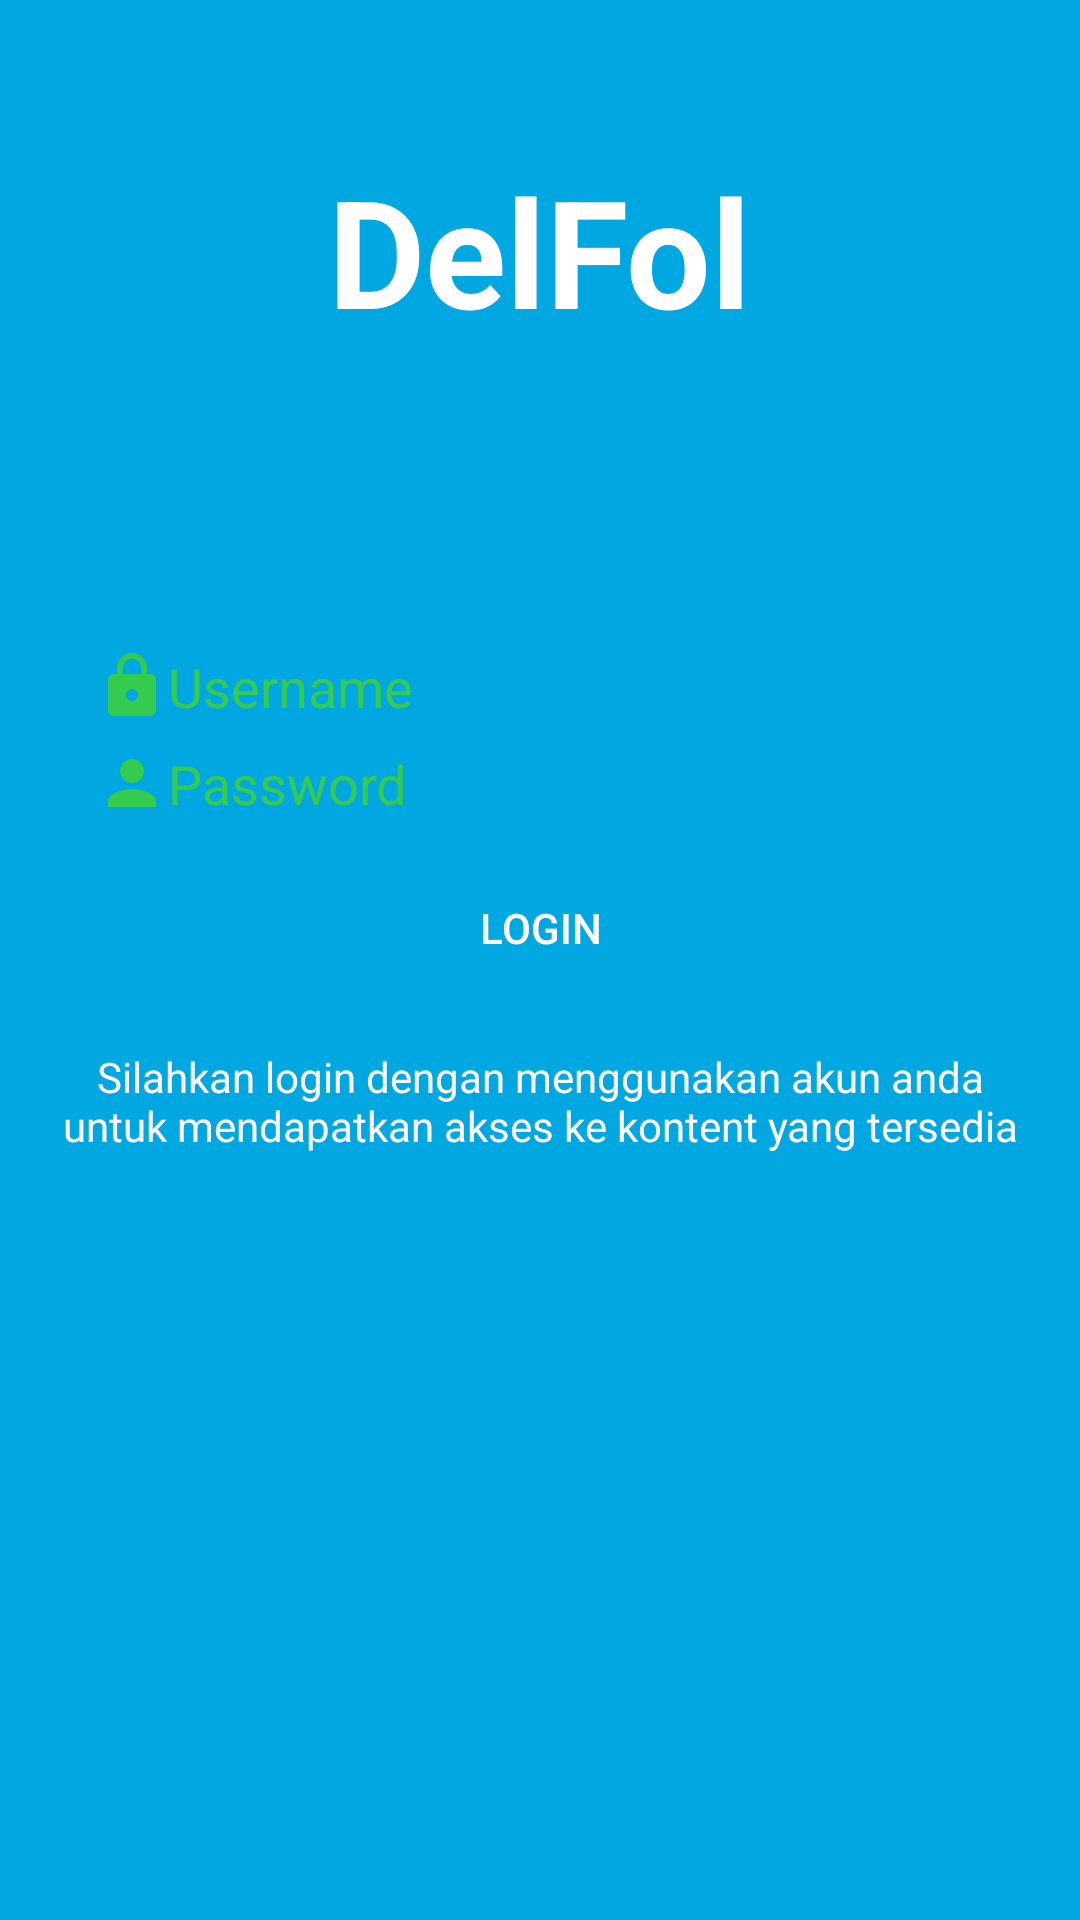

Here is an Android app screen rendered from its layout file. Give the layout XML and the strings, colors and styles it references.
<!-- AndroidManifest.xml: application theme AppTheme -->
<!-- res/layout/activity_login.xml -->
<?xml version="1.0" encoding="utf-8"?>
<LinearLayout xmlns:android="http://schemas.android.com/apk/res/android"
    android:orientation="vertical" android:layout_width="match_parent"
    android:background="@color/colorPrimary"
    android:layout_height="match_parent">

    <TextView
        android:layout_width="wrap_content"
        android:layout_height="wrap_content"
        android:layout_gravity="center_horizontal"
        android:textSize="50sp"
        android:textColor="@color/white"
        android:textStyle="bold"
        android:layout_marginTop="50dp"
        android:text="DelFol"/>


    <Space
        android:layout_width="match_parent"
        android:layout_height="100dp" />
    <EditText
        android:id="@+id/username"
        android:drawableStart="@drawable/ic_lock_black"
        android:layout_width="match_parent"
        android:layout_height="wrap_content"
        android:textColorHint="@color/colorAccent"
        android:layout_marginLeft="32dp"
        android:layout_marginRight="32dp"
        android:background="@drawable/edittext_login_form"
        android:hint="Username"/>

    <EditText
        android:id="@+id/password"
        android:drawableStart="@drawable/ic_person_black_24dp"
        android:layout_width="match_parent"
        android:layout_height="wrap_content"
        android:textColorHint="@color/colorAccent"
        android:layout_marginLeft="32dp"
        android:layout_marginTop="8dp"
        android:layout_marginRight="32dp"
        android:inputType="textPassword"
        android:background="@drawable/edittext_login_form"
        android:hint="Password"/>

    <Button
        android:id="@+id/btnLogin"
        android:layout_width="wrap_content"
        android:layout_height="40dp"
        android:layout_gravity="center_horizontal"
        android:layout_marginLeft="32dp"
        android:layout_marginTop="16dp"
        android:layout_marginRight="32dp"
        android:textColor="@color/white"
        android:background="@drawable/button_login_form"
        android:text="Login"
        />

    <TextView
        android:layout_width="wrap_content"
        android:layout_height="wrap_content"
        android:layout_marginLeft="16dp"
        android:layout_marginTop="20dp"
        android:layout_marginRight="16dp"
        android:textColor="@color/white"
        android:gravity="center_horizontal"
        android:text="Silahkan login dengan menggunakan akun anda untuk mendapatkan akses ke kontent yang tersedia"/>

</LinearLayout>
<!-- resources referenced by this layout -->
<resources>
  <color name="colorAccent">#35cb4e</color>
  <color name="colorPrimary">#00a7e1</color>
  <color name="white">#ffffff</color>
  <!-- drawable ic_lock_black (drawable) -->
  <vector xmlns:android="http://schemas.android.com/apk/res/android"
          android:width="24dp"
          android:height="24dp"
          android:viewportWidth="24.0"
          android:viewportHeight="24.0">
      <path
          android:fillColor="#35cb4e"
          android:pathData="M18,8h-1L17,6c0,-2.76 -2.24,-5 -5,-5S7,3.24 7,6v2L6,8c-1.1,0 -2,0.9 -2,2v10c0,1.1 0.9,2 2,2h12c1.1,0 2,-0.9 2,-2L20,10c0,-1.1 -0.9,-2 -2,-2zM12,17c-1.1,0 -2,-0.9 -2,-2s0.9,-2 2,-2 2,0.9 2,2 -0.9,2 -2,2zM15.1,8L8.9,8L8.9,6c0,-1.71 1.39,-3.1 3.1,-3.1 1.71,0 3.1,1.39 3.1,3.1v2z"/>
  </vector>
  <!-- drawable ic_person_black_24dp (drawable) -->
  <vector xmlns:android="http://schemas.android.com/apk/res/android"
          android:width="24dp"
          android:height="24dp"
          android:viewportWidth="24.0"
          android:viewportHeight="24.0">
      <path
          android:fillColor="#35cb4e"
          android:pathData="M12,12c2.21,0 4,-1.79 4,-4s-1.79,-4 -4,-4 -4,1.79 -4,4 1.79,4 4,4zM12,14c-2.67,0 -8,1.34 -8,4v2h16v-2c0,-2.66 -5.33,-4 -8,-4z"/>
  </vector>
  <style name="AppTheme" parent="Theme.AppCompat.Light.DarkActionBar">
          
          <item name="colorPrimary">@color/colorPrimary</item>
          <item name="colorPrimaryDark">@color/colorPrimaryDark</item>
          <item name="colorAccent">@color/colorAccent</item>
          <item name="backgroundcolor">#fcfcfc</item>
          <item name="cardbackground">#ffffff</item>
          <item name="textcolor">#808080</item>
          <item name="tintcolor">#000000</item>
          <item name="buttoncolor">#2196F3</item>
          <item name="android:windowAnimationStyle">@style/WindowAnimationTransition</item>
      </style>
  <color name="colorPrimaryDark">#006fa0</color>
  <style name="WindowAnimationTransition">
          <item name="android:windowEnterAnimation">@android:anim/fade_in</item>
          <item name="android:windowExitAnimation">@android:anim/fade_out</item>
  
      </style>
</resources>
